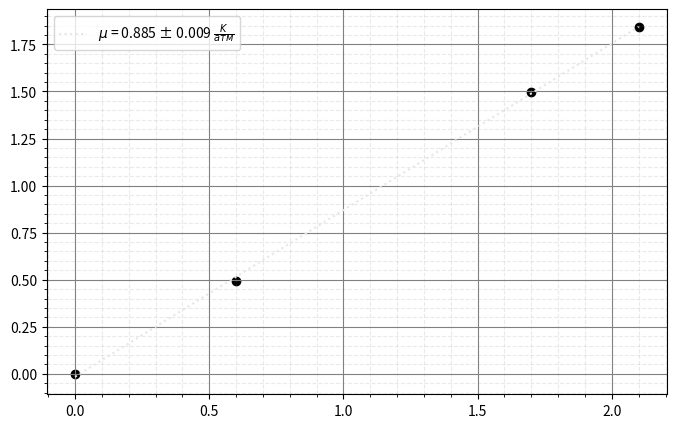
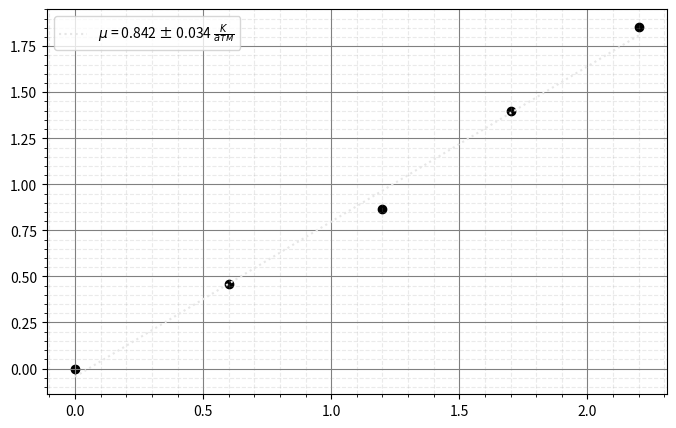
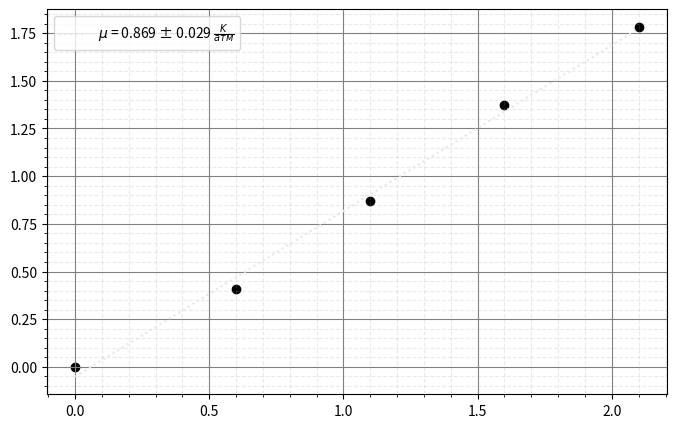
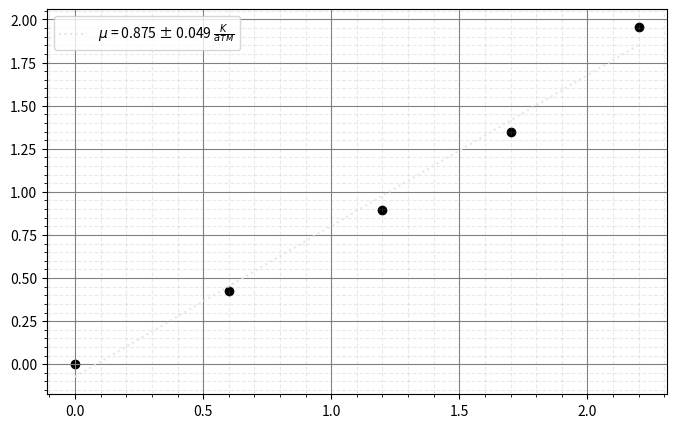
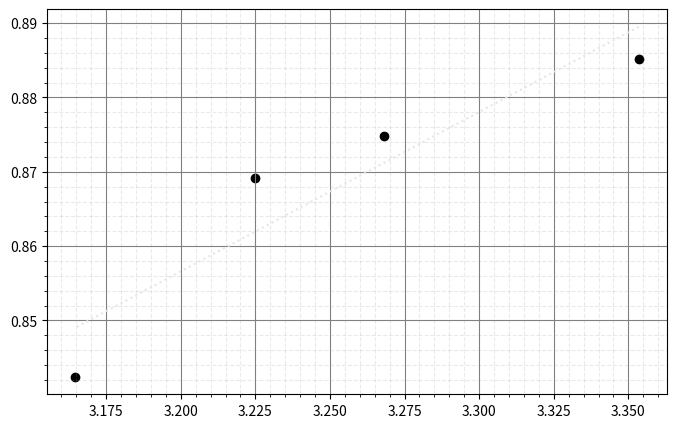

The matplotlib source for these figures, in order:
import numpy as np
import matplotlib.pyplot as plt
import math
import statistics as st


T = np.array([25.2, 33, 37.1, 43])
P1 = np.array([4, 3.6, 2.5, 1.9])
V1 = np.array([0.115, 0.101, 0.060, 0.040])
V1 *= 1000
P1 = P1[::-1]
V1 = V1[::-1]

P2 = np.array([4, 3.5, 3.0, 2.4, 1.8])
V2 = np.array([0.113, 0.094, 0.072, 0.055, 0.036])
V2 *= 1000
P2 = P2[::-1]
V2 = V2[::-1]

P3 = np.array([4, 3.5, 3.0, 2.5, 1.9])
V3 = np.array([0.11, 0.093, 0.072, 0.053, 0.036])
V3 *= 1000
P3 = P3[::-1]
V3 = V3[::-1]

P4 = np.array([4, 3.5, 3.0, 2.4, 1.8])
V4 = np.array([0.113, 0.087, 0.068, 0.048, 0.030])
V4 *= 1000
P4 = P4[::-1]
V4 = V4[::-1]

P = [P1, P2, P3, P4]
V = [V1, V2, V3, V4]

# чувствительность k
k = np.array([40.7, 41.5, 42.4])

mu = []
sigma_mu = []
filename = ['25.png', '33.png', '37.png', '43.png']
for i in range(len(T)):
    fig, ax = plt.subplots(figsize=(8, 5))
    ax.set_xlabel('')
    ax.set_ylabel('')
    ax.set_title('')
    # ax.legend()
    plt.grid(True, which='major', color='grey', linestyle='-')
    plt.grid(True, which='minor', color='#999999', linestyle='dashed', alpha=0.2)
    plt.minorticks_on()
    # plt.savefig('.png')
    dP = P[i] - P[i][0]
    dV = np.array(V[i] - V[i][0])
    if 20 <= T[i] <= 30:
        dT = 1/k[0]*dV
    elif 30 <= T[i] <= 40:
        dT = 1 / k[1] * dV
    elif 40 <= T[i] <= 50:
        dT = 1 / k[2] * dV
    print(dP, dT, dV)
    ax.scatter(dP, dT, c='black')
    coefs = np.polyfit(dP, dT, 1)
    p = np.poly1d(coefs)
    r = coefs[0]
    sigma_r = 1 / math.sqrt(len(T)) * math.sqrt(
        abs((st.mean(dT ** 2) - (st.mean(dT)) ** 2) / (st.mean(dP ** 2) - (st.mean(dP)) ** 2) - r ** 2))
    ax.plot(dP, p(dP), color='0.9', linestyle=':', label='$\\mu$ = ' + str(round(r, 3)) + ' ' + u"\u00B1" + ' '
                                                   + str(round(sigma_r, 3)) + ' $\\frac{K}{атм}$')
    mu.append(coefs[0])
    sigma_mu.append(sigma_r)
    ax.legend()
    plt.savefig(filename[i])

print(mu)
mu = sorted(mu)
mu = mu[::-1]
mu = np.array(mu)
fig, ax = plt.subplots(figsize=(8,5))
ax.set_xlabel('')
ax.set_ylabel('')
ax.set_title('')
# ax.legend()
plt.grid(True, which='major', color='grey', linestyle='-')
plt.grid(True, which='minor', color='#999999', linestyle='dashed', alpha=0.2)
plt.minorticks_on()
T1 = [1/(x+273) for x in T]
T1 = np.array(T1) * 1000
ax.scatter(T1, mu, color = 'black')
coefs = np.polyfit(T1, mu, 1)
p = np.poly1d(coefs)
r = coefs[0]
m = coefs[1]

sigma_r = 1 / math.sqrt(len(T)) * math.sqrt(
        abs((st.mean(mu ** 2) - (st.mean(mu)) ** 2) / (st.mean(T1 ** 2) - (st.mean(T1)) ** 2) - r ** 2))
ax.plot(T1, p(T1), color='0.9', linestyle=':')
plt.savefig('mu(1T).png')
a1 = 2*(8.31)**2 * coefs[0]
b1 = 4*8.31  *coefs[1]
sigma_m = sigma_r*math.sqrt((abs(st.mean(T1**2) - (st.mean(T1)) ** 2)))
print(r*1000, sigma_r*1000)
print(m, sigma_m)

a = []
b = []
for i in range(len(T)-1):
    A = 2*8.31**2*(mu[i]-mu[i+1])*(T[i]+273)*(T[i+1]+273)/(T[i+1]-T[i])
    a.append(A)
    B = 4*8.31 * (mu[i+1]*T[i+1] - mu[i]*T[i]) /(T[i]-T[i+1])
    b.append(B)
print(st.mean(a), a1)
print(st.mean(b), b1)
a = st.mean(a)
b = st.mean(b)
print(2*a/(8.31*b), 2*a1*10000/(8.31*b1))
#plt.show()